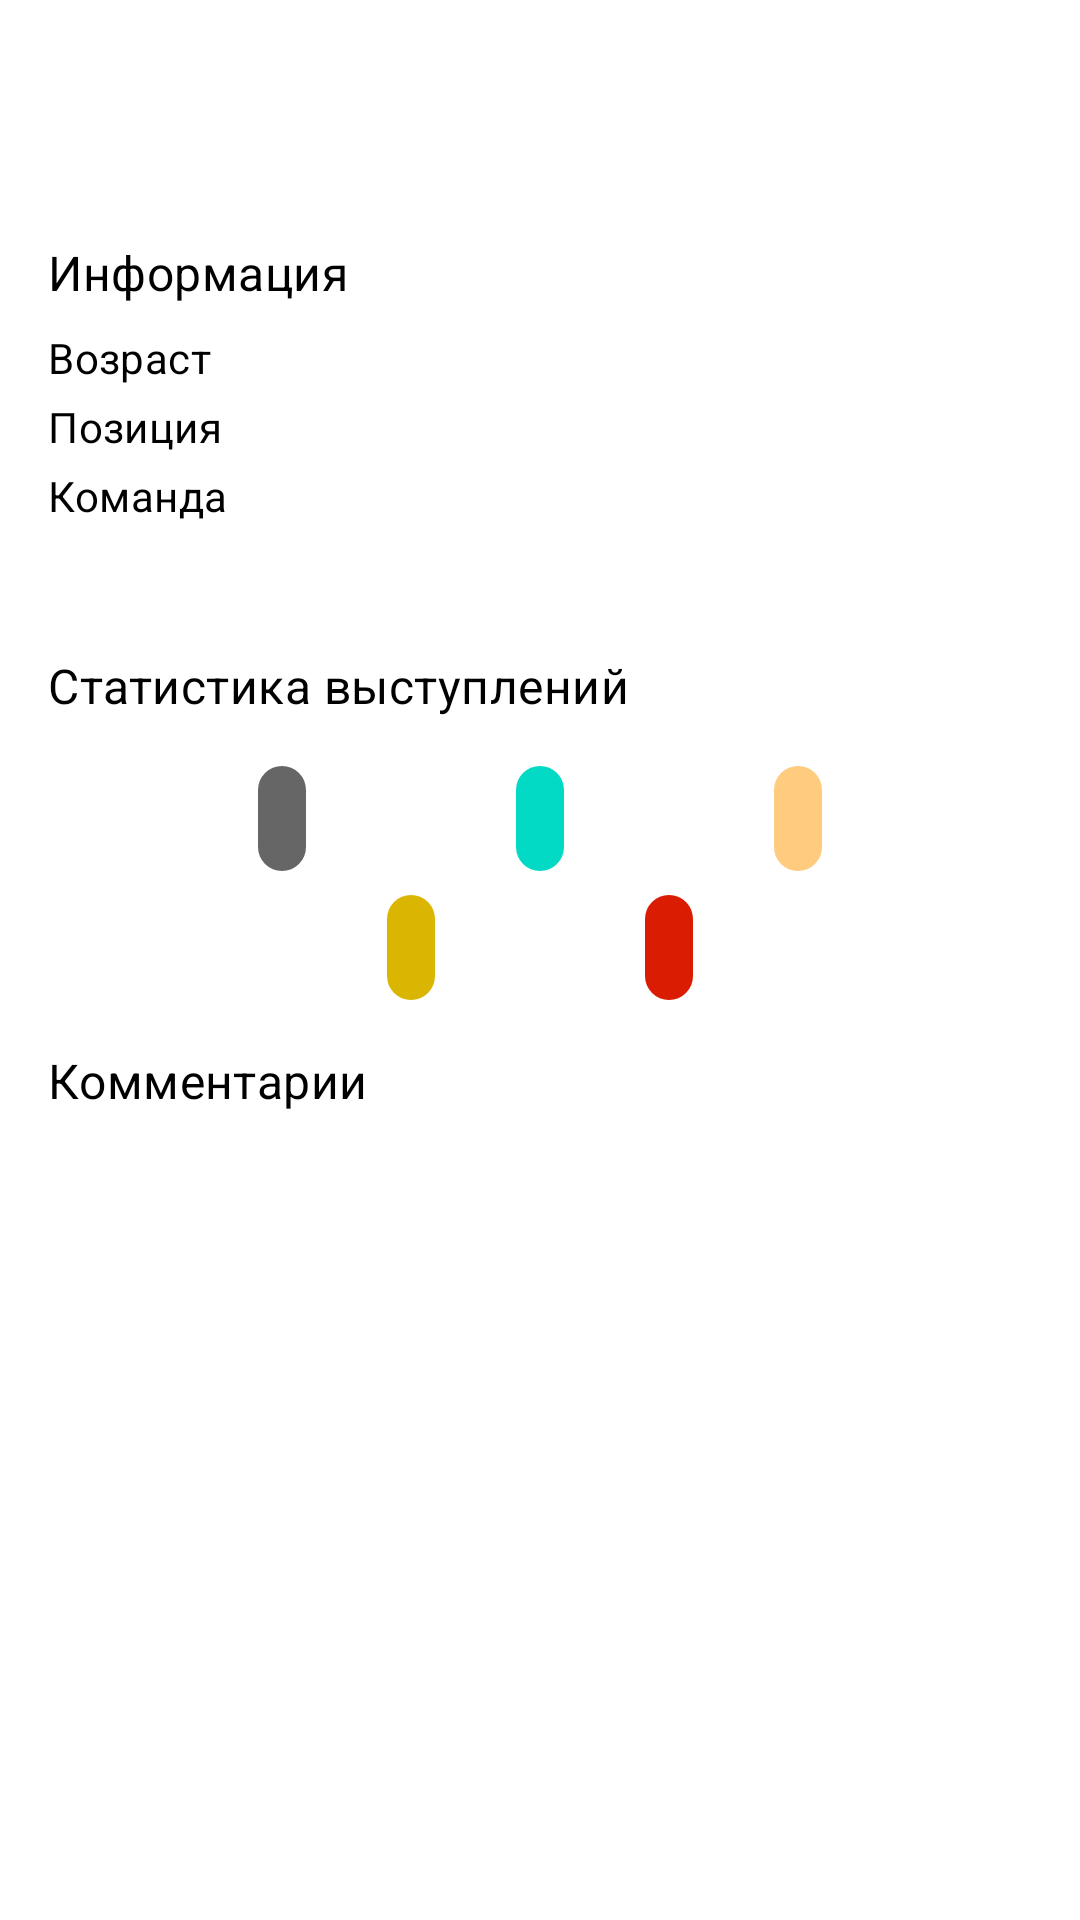

Layout XML and referenced resources for this Android screen:
<!-- AndroidManifest.xml: application theme Theme.MobileDevelopmentCourseLabApp -->
<!-- res/layout/fragment_card.xml -->
<?xml version="1.0" encoding="utf-8"?>
<ScrollView xmlns:android="http://schemas.android.com/apk/res/android"
    xmlns:app="http://schemas.android.com/apk/res-auto"
    xmlns:tools="http://schemas.android.com/tools"
    android:layout_width="match_parent"
    android:layout_height="match_parent">

    <androidx.constraintlayout.widget.ConstraintLayout
        android:layout_width="match_parent"
        android:layout_height="wrap_content"
        android:background="?selectableItemBackground"
        android:padding="@dimen/offset_medium">

        <ImageView
            android:id="@+id/icon"
            android:layout_width="@dimen/icon_48"
            android:layout_height="@dimen/icon_48"
            android:src="@drawable/account"
            app:layout_constraintStart_toStartOf="parent"
            app:layout_constraintTop_toTopOf="parent" />

        <TextView
            android:id="@+id/name"
            style="@style/TextView.H4"
            android:layout_width="0dp"
            android:layout_height="wrap_content"
            android:layout_marginHorizontal="@dimen/offset_small"
            app:layout_constraintBottom_toBottomOf="@id/icon"
            app:layout_constraintEnd_toStartOf="@id/tShirt"
            app:layout_constraintStart_toEndOf="@id/icon"
            app:layout_constraintTop_toTopOf="parent"
            tools:text="Иван Иванович Иванов Джуниор" />

        <ImageView
            android:id="@+id/tShirt"
            android:layout_width="@dimen/icon_48"
            android:layout_height="@dimen/icon_48"
            android:src="@drawable/t_shirt"
            app:layout_constraintBottom_toBottomOf="@id/icon"
            app:layout_constraintEnd_toEndOf="parent"
            app:layout_constraintTop_toTopOf="parent" />

        <TextView
            android:id="@+id/number"
            style="@style/TextView.H4"
            android:layout_width="wrap_content"
            android:layout_height="wrap_content"
            android:textColor="@color/white"
            app:layout_constraintBottom_toBottomOf="@id/tShirt"
            app:layout_constraintEnd_toEndOf="@id/tShirt"
            app:layout_constraintStart_toStartOf="@id/tShirt"
            app:layout_constraintTop_toTopOf="@id/tShirt"
            tools:text="10" />

        <androidx.constraintlayout.widget.Barrier
            android:id="@+id/headerBarrier"
            android:layout_width="wrap_content"
            android:layout_height="wrap_content"
            app:barrierDirection="bottom"
            app:constraint_referenced_ids="icon, name, tShirt" />

        <TextView
            android:id="@+id/infoTitle"
            style="@style/TextView.Subtitle1.Medium"
            android:layout_width="match_parent"
            android:layout_height="wrap_content"
            android:layout_marginTop="@dimen/offset_medium"
            android:text="@string/infoTitle"
            app:layout_constraintTop_toBottomOf="@id/headerBarrier" />

        <androidx.constraintlayout.widget.Barrier
            android:id="@+id/titlesBarrier"
            android:layout_width="wrap_content"
            android:layout_height="wrap_content"
            app:barrierDirection="end"
            app:barrierMargin="@dimen/offset_small"
            app:constraint_referenced_ids="ageTitle, positionTitle, teamTitle" />

        <TextView
            android:id="@+id/ageTitle"
            style="@style/TextView.Subtitle2.Medium"
            android:layout_width="wrap_content"
            android:layout_height="wrap_content"
            android:layout_marginTop="@dimen/offset_small"
            android:text="@string/age_title"
            app:layout_constraintStart_toStartOf="parent"
            app:layout_constraintTop_toBottomOf="@id/infoTitle" />

        <TextView
            android:id="@+id/ageValue"
            style="@style/TextView.Subtitle2"
            android:layout_width="wrap_content"
            android:layout_height="wrap_content"
            android:layout_marginTop="@dimen/offset_small"
            app:layout_constraintStart_toStartOf="@id/titlesBarrier"
            app:layout_constraintTop_toBottomOf="@id/infoTitle"
            tools:text="29 лет" />

        <TextView
            android:id="@+id/positionTitle"
            style="@style/TextView.Subtitle2.Medium"
            android:layout_width="wrap_content"
            android:layout_height="wrap_content"
            android:layout_marginTop="@dimen/offset_xsmall"
            android:text="@string/position"
            app:layout_constraintStart_toStartOf="parent"
            app:layout_constraintTop_toBottomOf="@id/ageTitle" />

        <TextView
            android:id="@+id/positionValue"
            style="@style/TextView.Subtitle2"
            android:layout_width="wrap_content"
            android:layout_height="wrap_content"
            android:layout_marginTop="@dimen/offset_xsmall"
            app:layout_constraintStart_toStartOf="@id/titlesBarrier"
            app:layout_constraintTop_toBottomOf="@id/ageTitle"
            tools:text="Полузащитник" />

        <TextView
            android:id="@+id/teamTitle"
            style="@style/TextView.Subtitle2.Medium"
            android:layout_width="wrap_content"
            android:layout_height="wrap_content"
            android:layout_marginTop="@dimen/offset_xsmall"
            android:text="@string/team"
            app:layout_constraintStart_toStartOf="parent"
            app:layout_constraintTop_toBottomOf="@id/positionTitle" />

        <TextView
            android:id="@+id/teamValue"
            style="@style/TextView.Subtitle2"
            android:layout_width="wrap_content"
            android:layout_height="wrap_content"
            android:layout_marginTop="@dimen/offset_xsmall"
            app:layout_constraintStart_toStartOf="@id/titlesBarrier"
            app:layout_constraintTop_toBottomOf="@id/positionTitle"
            tools:text="@string/team" />

        <TextView
            android:id="@+id/pdfLink"
            style="@style/TextView.Subtitle2"
            android:layout_width="wrap_content"
            android:layout_height="wrap_content"
            android:layout_marginTop="@dimen/offset_small"
            app:layout_constraintStart_toStartOf="parent"
            app:layout_constraintTop_toBottomOf="@id/teamTitle"
            tools:text="Подробный отчет" />

        <TextView
            android:id="@+id/statsTitle"
            style="@style/TextView.Subtitle1.Medium"
            android:layout_width="match_parent"
            android:layout_height="wrap_content"
            android:layout_marginTop="@dimen/offset_medium"
            android:text="@string/stats"
            app:layout_constraintTop_toBottomOf="@id/pdfLink" />

        <TextView
            android:id="@+id/gamesCount"
            style="@style/TextView.Subtitle2.Medium"
            android:layout_width="wrap_content"
            android:layout_height="wrap_content"
            android:layout_marginTop="@dimen/offset_medium"
            android:background="@drawable/rounded_bg"
            android:backgroundTint="@color/black_60"
            android:textColor="@color/white"
            app:layout_constraintEnd_toStartOf="@id/goalsCount"
            app:layout_constraintHorizontal_chainStyle="spread"
            app:layout_constraintStart_toStartOf="parent"
            app:layout_constraintTop_toBottomOf="@id/statsTitle"
            tools:text="15 игр" />

        <TextView
            android:id="@+id/goalsCount"
            style="@style/TextView.Subtitle2.Medium"
            android:layout_width="wrap_content"
            android:layout_height="wrap_content"
            android:background="@drawable/rounded_bg"
            android:backgroundTint="@color/teal_200"
            app:layout_constraintEnd_toStartOf="@id/assistsCount"
            app:layout_constraintStart_toEndOf="@id/gamesCount"
            app:layout_constraintTop_toTopOf="@id/gamesCount"
            tools:text="15 голов" />

        <TextView
            android:id="@+id/assistsCount"
            style="@style/TextView.Subtitle2.Medium"
            android:layout_width="wrap_content"
            android:layout_height="wrap_content"
            android:background="@drawable/rounded_bg"
            android:backgroundTint="@color/purple_200"
            app:layout_constraintEnd_toEndOf="parent"
            app:layout_constraintStart_toEndOf="@id/goalsCount"
            app:layout_constraintTop_toTopOf="@id/gamesCount"
            tools:text="15 передач" />

        <TextView
            android:id="@+id/yellowCardsCount"
            style="@style/TextView.Subtitle2.Medium"
            android:layout_width="wrap_content"
            android:layout_height="wrap_content"
            android:layout_marginTop="@dimen/offset_small"
            android:background="@drawable/rounded_bg"
            android:backgroundTint="@color/yellow_200"
            app:layout_constraintEnd_toStartOf="@id/goalsCount"
            app:layout_constraintStart_toEndOf="@id/gamesCount"
            app:layout_constraintTop_toBottomOf="@id/gamesCount"
            tools:text="15 ЖК" />

        <TextView
            android:id="@+id/redCardsCount"
            style="@style/TextView.Subtitle2.Medium"
            android:layout_width="wrap_content"
            android:layout_height="wrap_content"
            android:layout_marginTop="@dimen/offset_small"
            android:background="@drawable/rounded_bg"
            android:backgroundTint="@color/red_200"
            android:textColor="@color/white"
            app:layout_constraintEnd_toStartOf="@id/assistsCount"
            app:layout_constraintStart_toEndOf="@id/goalsCount"
            app:layout_constraintTop_toBottomOf="@id/gamesCount"
            tools:text="15 КК" />

        <include
            android:id="@+id/field"
            layout="@layout/item_football_pitch"
            android:layout_width="wrap_content"
            android:layout_height="wrap_content"
            app:layout_constraintEnd_toEndOf="parent"
            app:layout_constraintStart_toStartOf="parent"
            app:layout_constraintTop_toBottomOf="@id/redCardsCount" />

        <include
            android:id="@+id/comments"
            layout="@layout/item_comment"
            android:layout_width="match_parent"
            android:layout_height="wrap_content"
            app:layout_constraintEnd_toEndOf="parent"
            app:layout_constraintStart_toStartOf="parent"
            app:layout_constraintTop_toBottomOf="@id/field"
            android:paddingBottom="@dimen/offset_large" />

    </androidx.constraintlayout.widget.ConstraintLayout>
</ScrollView>

    
    
<!-- res/layout/item_football_pitch.xml (included above) -->
<?xml version="1.0" encoding="utf-8"?>
<androidx.constraintlayout.widget.ConstraintLayout xmlns:android="http://schemas.android.com/apk/res/android"
    android:layout_width="wrap_content"
    android:layout_height="wrap_content"
    xmlns:app="http://schemas.android.com/apk/res-auto">

    <ImageView
        android:id="@+id/pitch"
        android:layout_width="match_parent"
        android:layout_height="wrap_content"
        android:src="@drawable/football_field"
        app:layout_constraintTop_toTopOf="parent" />

    <ImageView
        android:id="@+id/goalkeeper"
        android:src="@drawable/t_shirt"
        android:layout_width="0dp"
        android:layout_height="0dp"
        app:layout_constraintWidth_percent="0.1"
        app:layout_constraintHeight_percent="0.1"
        app:layout_constraintHorizontal_bias="0.05"
        app:layout_constraintVertical_bias="0.5"
        app:layout_constraintTop_toTopOf="@id/pitch"
        app:layout_constraintBottom_toBottomOf="@id/pitch"
        app:layout_constraintStart_toStartOf="@id/pitch"
        app:layout_constraintEnd_toEndOf="@id/pitch" />

    <ImageView
        android:id="@+id/defender"
        android:src="@drawable/t_shirt"
        android:layout_width="0dp"
        android:layout_height="0dp"
        app:layout_constraintWidth_percent="0.1"
        app:layout_constraintHeight_percent="0.1"
        app:layout_constraintHorizontal_bias="0.27"
        app:layout_constraintVertical_bias="0.5"
        app:layout_constraintTop_toTopOf="@id/pitch"
        app:layout_constraintBottom_toBottomOf="@id/pitch"
        app:layout_constraintStart_toStartOf="@id/pitch"
        app:layout_constraintEnd_toEndOf="@id/pitch" />

    <ImageView
        android:id="@+id/leftMid"
        android:src="@drawable/t_shirt"
        android:layout_width="0dp"
        android:layout_height="0dp"

        app:layout_constraintWidth_percent="0.1"
        app:layout_constraintHeight_percent="0.1"
        app:layout_constraintHorizontal_bias="0.4"
        app:layout_constraintVertical_bias="0.25"
        app:layout_constraintTop_toTopOf="@id/pitch"
        app:layout_constraintBottom_toBottomOf="@id/pitch"
        app:layout_constraintStart_toStartOf="@id/pitch"
        app:layout_constraintEnd_toEndOf="@id/pitch" />

    <ImageView
        android:id="@+id/rightMid"
        android:src="@drawable/t_shirt"
        android:layout_width="0dp"
        android:layout_height="0dp"
        app:tint="@color/purple_500"
        app:layout_constraintWidth_percent="0.1"
        app:layout_constraintHeight_percent="0.1"
        app:layout_constraintHorizontal_bias="0.4"
        app:layout_constraintVertical_bias="0.75"
        app:layout_constraintTop_toTopOf="@id/pitch"
        app:layout_constraintBottom_toBottomOf="@id/pitch"
        app:layout_constraintStart_toStartOf="@id/pitch"
        app:layout_constraintEnd_toEndOf="@id/pitch" />

    <ImageView
        android:id="@+id/forward"
        android:src="@drawable/t_shirt"
        android:layout_width="0dp"
        android:layout_height="0dp"
        app:layout_constraintWidth_percent="0.1"
        app:layout_constraintHeight_percent="0.1"
        app:layout_constraintHorizontal_bias="0.58"
        app:layout_constraintVertical_bias="0.5"
        app:layout_constraintTop_toTopOf="@id/pitch"
        app:layout_constraintBottom_toBottomOf="@id/pitch"
        app:layout_constraintStart_toStartOf="@id/pitch"
        app:layout_constraintEnd_toEndOf="@id/pitch" />

</androidx.constraintlayout.widget.ConstraintLayout>
<!-- res/layout/item_comment.xml (included above) -->
<?xml version="1.0" encoding="utf-8"?>
<androidx.constraintlayout.widget.ConstraintLayout xmlns:android="http://schemas.android.com/apk/res/android"
    xmlns:app="http://schemas.android.com/apk/res-auto"
    xmlns:tools="http://schemas.android.com/tools"
    android:layout_width="match_parent"
    android:layout_height="wrap_content">

    <TextView
        android:id="@+id/commentTitle"
        style="@style/TextView.Subtitle1"
        android:layout_width="0dp"
        android:layout_height="wrap_content"
        android:background="?selectableItemBackground"
        android:paddingVertical="@dimen/offset_medium"
        android:text="@string/comments"
        app:layout_constraintEnd_toStartOf="@id/chevron"
        app:layout_constraintStart_toStartOf="parent"
        app:layout_constraintTop_toTopOf="parent" />

    <ImageView
        android:id="@+id/chevron"
        android:layout_width="@dimen/icon_24"
        android:layout_height="@dimen/icon_24"
        android:src="@drawable/chevron_down"
        app:layout_constraintBottom_toBottomOf="@id/commentTitle"
        app:layout_constraintEnd_toEndOf="parent"
        app:layout_constraintTop_toTopOf="@id/commentTitle"
        app:tint="@color/black" />

    <androidx.constraintlayout.widget.Group
        android:id="@+id/hiddenGroup"
        android:layout_width="wrap_content"
        android:layout_height="wrap_content"
        android:visibility="gone"
        app:constraint_referenced_ids="commentInputLayout, sendButton, commentsList"
        tools:visibility="visible" />

    <com.google.android.material.textfield.TextInputLayout
        android:id="@+id/commentInputLayout"
        android:layout_width="0dp"
        android:layout_height="wrap_content"
        app:layout_constraintEnd_toStartOf="@id/sendButton"
        app:layout_constraintStart_toStartOf="parent"
        app:layout_constraintTop_toBottomOf="@id/commentTitle"
        android:hint="@string/comments_hint"
        app:helperText="Введи слово ошибка и это будет ошибка"
        app:counterMaxLength="100"
        app:counterEnabled="true">

        <EditText
            android:id="@+id/commentInput"
            android:layout_width="match_parent"
            android:layout_height="match_parent"
            android:layout_marginEnd="@dimen/offset_small" />

    </com.google.android.material.textfield.TextInputLayout>

    <ImageButton
        android:id="@+id/sendButton"
        style="@style/Widget.Material3.Button.IconButton"
        android:layout_width="wrap_content"
        android:layout_height="wrap_content"
        android:src="@drawable/icon_send"
        app:layout_constraintBottom_toBottomOf="@id/commentInputLayout"
        app:layout_constraintEnd_toEndOf="parent"
        app:layout_constraintTop_toTopOf="@id/commentInputLayout"
        app:tint="@color/image_button_state" />

    <androidx.recyclerview.widget.RecyclerView
        android:id="@+id/commentsList"
        android:layout_width="match_parent"
        android:layout_height="wrap_content"
        android:nestedScrollingEnabled="false"
        app:layoutManager="androidx.recyclerview.widget.LinearLayoutManager"
        app:layout_constraintTop_toBottomOf="@id/commentInputLayout"
        app:reverseLayout="true" />

</androidx.constraintlayout.widget.ConstraintLayout>
<!-- resources referenced by this layout -->
<resources>
  <color name="black">#FF000000</color>
  <color name="black_60">#99000000</color>
  <color name="purple_200">#FFCB7E</color>
  <color name="purple_500">#FF9800</color>
  <color name="red_200">#DA1C03</color>
  <color name="teal_200">#FF03DAC5</color>
  <color name="white">#FFFFFFFF</color>
  <color name="yellow_200">#DAB603</color>
  <dimen name="icon_24">24dp</dimen>
  <dimen name="icon_48">48dp</dimen>
  <dimen name="offset_large">24dp</dimen>
  <dimen name="offset_medium">16dp</dimen>
  <dimen name="offset_small">8dp</dimen>
  <dimen name="offset_xsmall">4dp</dimen>
  <!-- drawable rounded_bg (drawable) -->
  <?xml version="1.0" encoding="utf-8"?>
  <shape xmlns:android="http://schemas.android.com/apk/res/android">
      <corners android:radius="10dp"/>
      <padding
          android:left="@dimen/offset_small"
          android:top="@dimen/offset_small"
          android:right="@dimen/offset_small"
          android:bottom="@dimen/offset_small"
     />
  </shape>
  <string name="age_title">Возраст</string>
  <string name="comments">Комментарии</string>
  <string name="comments_hint">Введите комментарий</string>
  <string name="infoTitle">Информация</string>
  <string name="position">Позиция</string>
  <string name="stats">Статистика выступлений</string>
  <string name="team">Команда</string>
  <style name="TextView.H4" parent="BoldText">
          <item name="android:textSize">20sp</item>
          <item name="android:lineSpacingExtra">8sp</item>
          <item name="android:letterSpacing">0.01</item>
      </style>
  <style name="TextView.Subtitle1" parent="RegularText">
          <item name="android:textSize">16sp</item>
          <item name="android:lineSpacingExtra">8sp</item>
          <item name="android:letterSpacing">0.01</item>
      </style>
  <style name="TextView.Subtitle1.Medium" parent="BoldText">
          <item name="android:textSize">16sp</item>
          <item name="android:lineSpacingExtra">8sp</item>
          <item name="android:letterSpacing">0.01</item>
      </style>
  <style name="TextView.Subtitle2" parent="RegularText">
          <item name="android:textSize">14sp</item>
          <item name="android:lineSpacingExtra">10sp</item>
          <item name="android:letterSpacing">0.01</item>
      </style>
  <style name="TextView.Subtitle2.Medium" parent="BoldText">
          <item name="android:textSize">14sp</item>
          <item name="android:lineSpacingExtra">10sp</item>
          <item name="android:letterSpacing">0.01</item>
      </style>
  <style name="BoldText">
          <item name="android:textStyle">bold</item>
          <item name="android:textColor">@color/black</item>
      </style>
  <style name="RegularText">
          <item name="android:textStyle">normal</item>
          <item name="android:textColor">@color/black</item>
      </style>
</resources>
